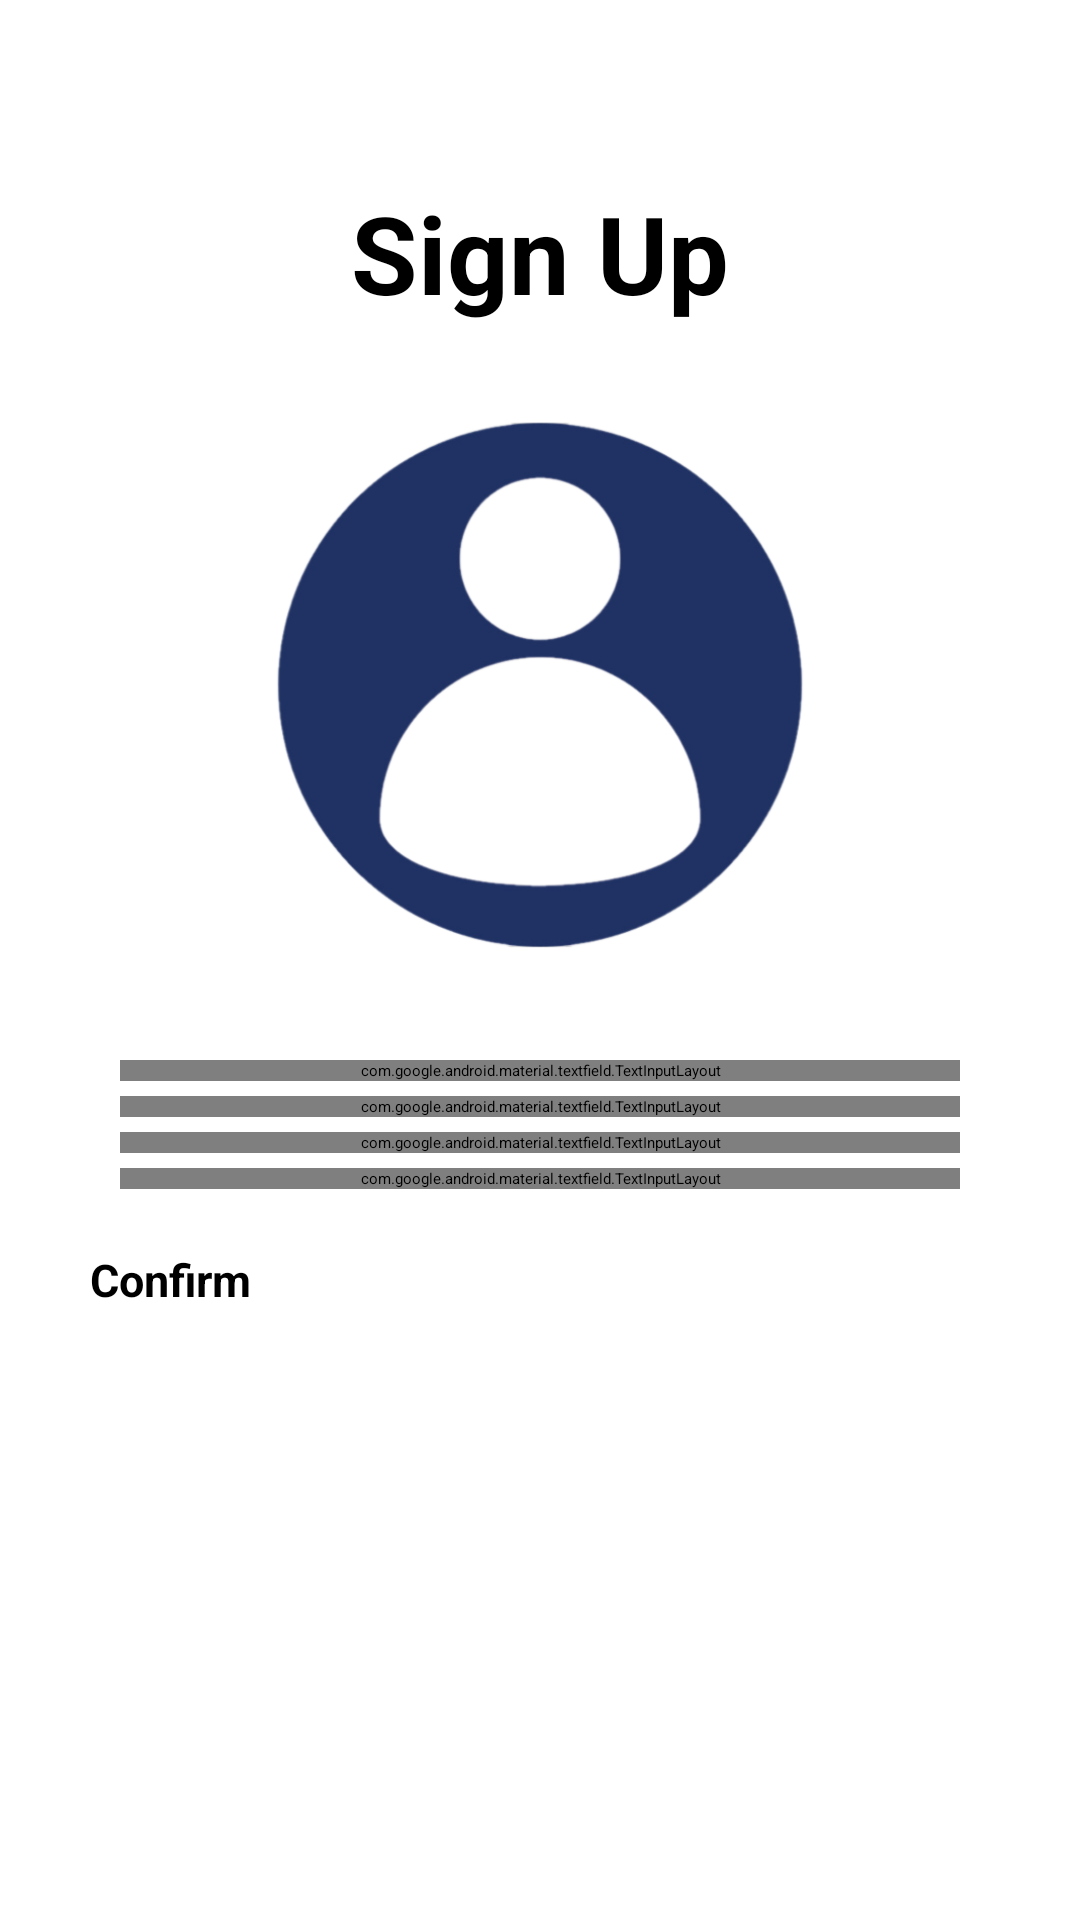

Write the Android layout XML for this screen, with the resource values it uses.
<!-- AndroidManifest.xml: application theme Theme.InternshipProject -->
<!-- res/layout/activity_sign_up.xml -->
<?xml version="1.0" encoding="utf-8"?>
<LinearLayout xmlns:android="http://schemas.android.com/apk/res/android"
    xmlns:app="http://schemas.android.com/apk/res-auto"
    xmlns:tools="http://schemas.android.com/tools"
    android:layout_width="match_parent"
    android:layout_height="match_parent"
    android:orientation="vertical"
    android:padding="20dp"
    android:background="@drawable/loginbackground"
    android:id="@+id/interface5"
    android:screenOrientation="portrait"
    tools:context=".MainActivity">

    <LinearLayout
        android:layout_width="match_parent"
        android:layout_height="match_parent"
        android:orientation="vertical"
        android:layout_marginTop="20dp"
        android:layout_marginBottom="20dp"
        android:background="@color/white">

        <TextView
            android:layout_width="match_parent"
            android:layout_height="wrap_content"
            android:text="Sign Up"
            android:textColor="@color/black"
            android:textSize="36dp"
            android:textStyle="bold"
            android:gravity="center"
            android:layout_marginTop="20dp"
            android:layout_marginBottom="20dp"
            android:shadowColor="@color/white"
            android:shadowRadius="5"
            android:shadowDx="1"
            android:shadowDy="1"/>

        <ImageView
            android:layout_width="match_parent"
            android:layout_height="200dp"
            android:layout_gravity="center_horizontal"
            android:layout_marginBottom="20dp"
            android:scaleType="centerCrop"
            android:src="@drawable/loginlogo" />

        <com.google.android.material.textfield.TextInputLayout
            android:layout_width="match_parent"
            android:layout_height="wrap_content"
            android:hint="Fullname"
            app:hintTextColor="@color/black"
            android:layout_gravity="center"
            android:layout_marginTop="5dp"
            android:layout_marginLeft="20dp"
            android:layout_marginRight="20dp"
            android:inputType="text"
            android:textStyle="bold"
            android:textSize="20sp">

            <com.google.android.material.textfield.TextInputEditText
                android:id="@+id/fullname"
                android:layout_width="match_parent"
                android:layout_height="match_parent"
                android:inputType="text"/>
        </com.google.android.material.textfield.TextInputLayout>

        <com.google.android.material.textfield.TextInputLayout
            android:layout_width="match_parent"
            android:layout_height="wrap_content"
            android:hint="Email"
            app:hintTextColor="@color/black"
            android:layout_gravity="center"
            android:layout_marginTop="5dp"
            android:layout_marginLeft="20dp"
            android:layout_marginRight="20dp"
            android:inputType="text"
            android:textStyle="bold"
            android:textSize="20sp">

            <com.google.android.material.textfield.TextInputEditText
                android:id="@+id/email"
                android:layout_width="match_parent"
                android:layout_height="match_parent"
                android:inputType="text"/>
        </com.google.android.material.textfield.TextInputLayout>

        <com.google.android.material.textfield.TextInputLayout
            android:layout_width="match_parent"
            android:layout_height="wrap_content"
            android:hint="Desired username"
            app:hintTextColor="@color/black"
            android:layout_gravity="center"
            android:layout_marginTop="5dp"
            android:layout_marginLeft="20dp"
            android:layout_marginRight="20dp"
            android:inputType="text"
            android:textStyle="bold"
            android:textSize="20sp">

            <com.google.android.material.textfield.TextInputEditText
                android:id="@+id/username"
                android:layout_width="match_parent"
                android:layout_height="match_parent"
                android:inputType="text"/>
        </com.google.android.material.textfield.TextInputLayout>

        <com.google.android.material.textfield.TextInputLayout
            android:layout_width="match_parent"
            android:layout_height="wrap_content"
            android:hint="Enter password"
            app:hintTextColor="@color/black"
            android:layout_gravity="center"
            android:layout_marginTop="5dp"
            android:layout_marginLeft="20dp"
            android:layout_marginRight="20dp"
            android:inputType="textPassword"
            android:textStyle="bold"
            android:textSize="20sp"
            app:passwordToggleEnabled="true">

            <com.google.android.material.textfield.TextInputEditText
                android:id="@+id/password"
                android:layout_width="match_parent"
                android:layout_height="match_parent"
                android:inputType="textPassword"/>
        </com.google.android.material.textfield.TextInputLayout>

        <ProgressBar
            android:id="@+id/progress"
            android:layout_width="wrap_content"
            android:layout_height="wrap_content"
            android:layout_marginTop="20dp"
            android:visibility="gone"
            android:layout_gravity="center_horizontal"
            app:layout_constraintEnd_toEndOf="parent"
            app:layout_constraintStart_toStartOf="parent"/>
        <Button
            android:id="@+id/btnconfirm"
            android:layout_width="match_parent"
            android:layout_height="wrap_content"
            android:text="Confirm"
            android:textColor="@color/black"
            android:textSize="15sp"
            android:textStyle="bold"
            android:layout_marginLeft="10dp"
            android:layout_marginTop="20dp"
            android:layout_marginRight="10dp"
            android:layout_marginBottom="30dp"
            android:layout_weight="1"
            android:backgroundTint="@color/teal_700" />

    </LinearLayout>
</LinearLayout>
<!-- resources referenced by this layout -->
<resources>
  <!-- drawable loginlogo: png bitmap (drawable-v24, 76543 bytes) -->
  <style name="Theme.InternshipProject" parent="Theme.AppCompat.Light.NoActionBar">
          
          <item name="colorPrimary">@color/purple_200</item>
          <item name="colorPrimaryVariant">@color/purple_700</item>
          <item name="colorOnPrimary">@color/black</item>
          
          <item name="colorSecondary">@color/teal_200</item>
          <item name="colorSecondaryVariant">@color/teal_200</item>
          <item name="colorOnSecondary">@color/black</item>
          
          <item name="android:statusBarColor" tools:targetApi="l">?attr/colorPrimaryVariant</item>
          
      </style>
  <!-- not gathered from this repository: default colours our renderer supplied (Android Studio template values) -->
  <color name="purple_200">#FFBB86FC</color>
  <color name="purple_700">#FF3700B3</color>
  <color name="teal_200">#FF03DAC5</color>
  <color name="teal_700">#FF018786</color>
  <color name="black">#FF000000</color>
  <color name="white">#FFFFFFFF</color>
</resources>
